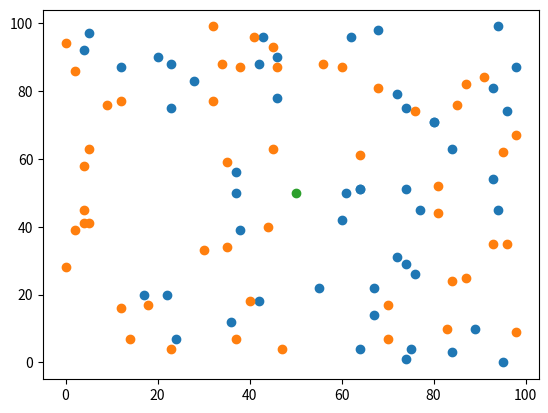

Here is the Python script that generated this plot:
import random
import numpy as np
import matplotlib.pyplot as plt
import math


def generateData(n):
    # generate a random data set in 3*n
    data = []
    i = 0
    while i < (n // 2):
        arr = [random.randint(0, 100), random.randint(0, 100), 1]
        data.append(arr)
        i += 1

    i = 0
    while i < (n // 2):
        arr = [random.randint(0, 100), random.randint(0, 100), 0]
        data.append(arr)
        i += 1

    data = np.asarray(data)
    return data


def plotData(x):
    data = generateData(x)
    redpoint_x = []
    bluepoint_x = []
    redpoint_y = []
    bluepoint_y = []
    for j in range(x):
        x = data[j, 0]
        y = data[j, 1]
        color = data[j, 2]
        if color == 1:
            redpoint_x.append(x)
            redpoint_y.append(y)
        else:
            bluepoint_x.append(x)
            bluepoint_y.append(y)
    bluepoint_x = np.asarray(bluepoint_x)
    bluepoint_y = np.asarray(bluepoint_y)
    redpoint_x = np.asarray(redpoint_x)
    redpoint_y = np.asarray(redpoint_y)

    plt.scatter(bluepoint_x, bluepoint_y)
    plt.scatter(redpoint_x, redpoint_y)
    plt.show()


def one_nn(gendata, x, y):
    data = generateData(gendata)
    dis = 1000000

    redpoint_x = []
    bluepoint_x = []
    redpoint_y = []
    bluepoint_y = []

    for j in range(gendata):
        Inn_x = data[j, 0]
        Inn_y = data[j, 1]
        plotx = data[j, 0]
        ploty = data[j, 1]
        color = data[j, 2]
        Inn_dis = math.sqrt((x - Inn_x) ** 2 + (y - Inn_y) ** 2)
        if Inn_dis < dis:
            dis = Inn_dis
            displyacolor = color

        if color == 1:
            redpoint_x.append(plotx)
            redpoint_y.append(ploty)
        else:
            bluepoint_x.append(plotx)
            bluepoint_y.append(ploty)

    bluepoint_x = np.asarray(bluepoint_x)
    bluepoint_y = np.asarray(bluepoint_y)
    redpoint_x = np.asarray(redpoint_x)
    redpoint_y = np.asarray(redpoint_y)

    plt.scatter(bluepoint_x, bluepoint_y)
    plt.scatter(redpoint_x, redpoint_y)
    plt.scatter(x, y)
    print(displyacolor)
    plt.show()


one_nn(100, 50, 50)
